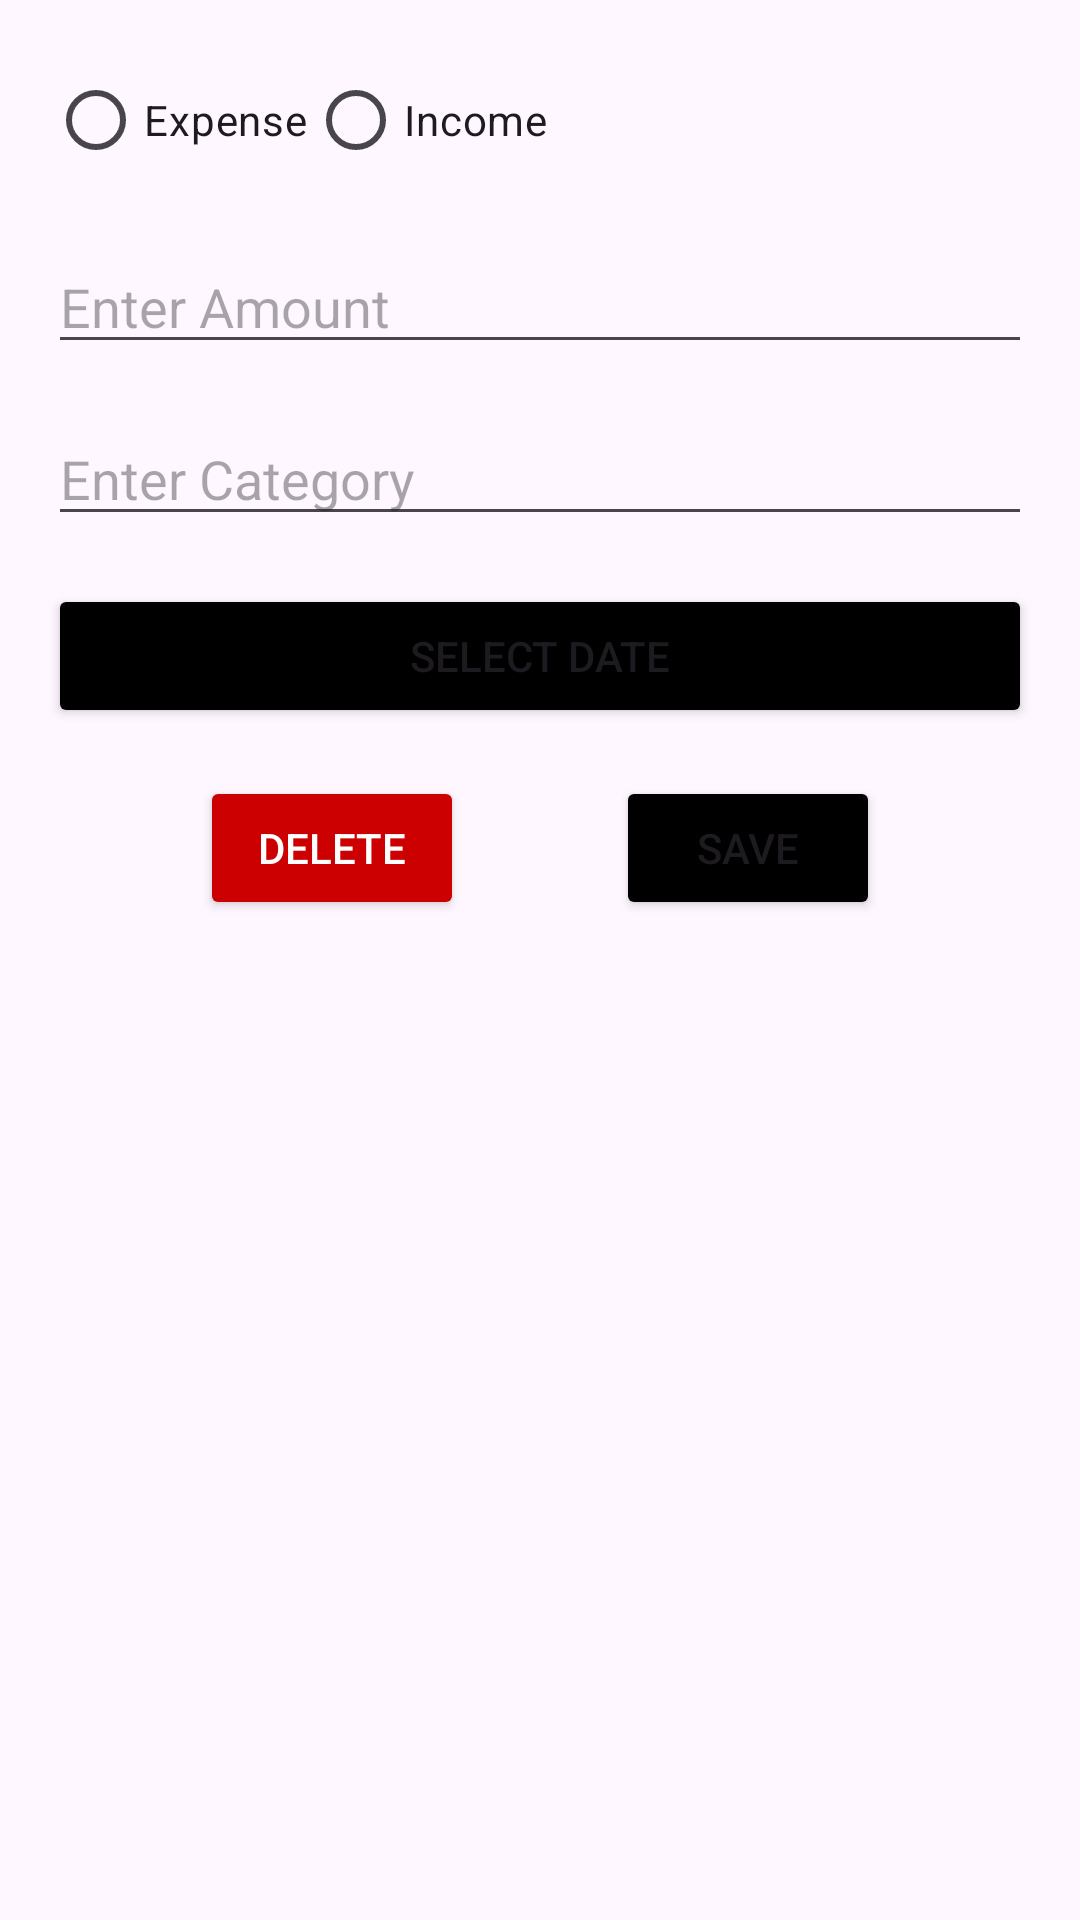

Here is an Android app screen rendered from its layout file. Give the layout XML and the strings, colors and styles it references.
<!-- AndroidManifest.xml: application theme Theme.BekExpense -->
<!-- res/layout/edit_transaction_dialog.xml -->
<androidx.constraintlayout.widget.ConstraintLayout
    xmlns:android="http://schemas.android.com/apk/res/android"
    xmlns:app="http://schemas.android.com/apk/res-auto"
    android:layout_width="match_parent"
    android:layout_height="wrap_content"
    android:padding="16dp">

    
    <RadioGroup
        android:id="@+id/radioGroupTransactionType"
        android:layout_width="0dp"
        android:layout_height="wrap_content"
        android:orientation="horizontal"
        app:layout_constraintTop_toTopOf="parent"
        app:layout_constraintStart_toStartOf="parent"
        app:layout_constraintEnd_toEndOf="parent">

        <RadioButton
            android:id="@+id/radioExpense"
            android:layout_width="wrap_content"
            android:layout_height="wrap_content"
            android:text="Expense" />

        <RadioButton
            android:id="@+id/radioIncome"
            android:layout_width="wrap_content"
            android:layout_height="wrap_content"
            android:text="Income" />
    </RadioGroup>

    
    <EditText
        android:id="@+id/etTransactionAmount"
        android:layout_width="0dp"
        android:layout_height="wrap_content"
        android:hint="Enter Amount"
        android:inputType="numberDecimal"
        app:layout_constraintTop_toBottomOf="@id/radioGroupTransactionType"
        app:layout_constraintStart_toStartOf="parent"
        app:layout_constraintEnd_toEndOf="parent"
        android:layout_marginTop="16dp" />

    
    <EditText
        android:id="@+id/etTransactionCategory"
        android:layout_width="0dp"
        android:layout_height="wrap_content"
        android:hint="Enter Category"
        app:layout_constraintTop_toBottomOf="@id/etTransactionAmount"
        app:layout_constraintStart_toStartOf="parent"
        app:layout_constraintEnd_toEndOf="parent"
        android:layout_marginTop="16dp" />

    
    <Button
        android:id="@+id/btnSelectDate"
        android:layout_width="0dp"
        android:layout_height="wrap_content"
        android:backgroundTint="@color/black"
        android:text="Select Date"
        app:layout_constraintTop_toBottomOf="@id/etTransactionCategory"
        app:layout_constraintStart_toStartOf="parent"
        app:layout_constraintEnd_toEndOf="parent"
        android:layout_marginTop="16dp" />

    
    <Button
        android:id="@+id/btnDeleteTransaction"
        android:layout_width="wrap_content"
        android:layout_height="wrap_content"
        android:text="Delete"
        android:textColor="@android:color/white"
        android:backgroundTint="@android:color/holo_red_dark"
        app:layout_constraintTop_toBottomOf="@id/btnSelectDate"
        app:layout_constraintStart_toStartOf="parent"
        app:layout_constraintEnd_toStartOf="@id/btnSaveTransaction"
        android:layout_marginTop="16dp" />

    
    <Button
        android:id="@+id/btnSaveTransaction"
        android:layout_width="wrap_content"
        android:layout_height="wrap_content"
        android:backgroundTint="@color/black"
        android:text="Save"
        app:layout_constraintTop_toBottomOf="@id/btnSelectDate"
        app:layout_constraintStart_toEndOf="@id/btnDeleteTransaction"
        app:layout_constraintEnd_toEndOf="parent"
        android:layout_marginTop="16dp" />

</androidx.constraintlayout.widget.ConstraintLayout>
<!-- resources referenced by this layout -->
<resources>
  <color name="black">#FF000000</color>
  <style name="Theme.BekExpense" parent="Base.Theme.BekExpense" />
  <style name="Base.Theme.BekExpense" parent="Theme.Material3.DayNight.NoActionBar">
          
          
      </style>
</resources>
